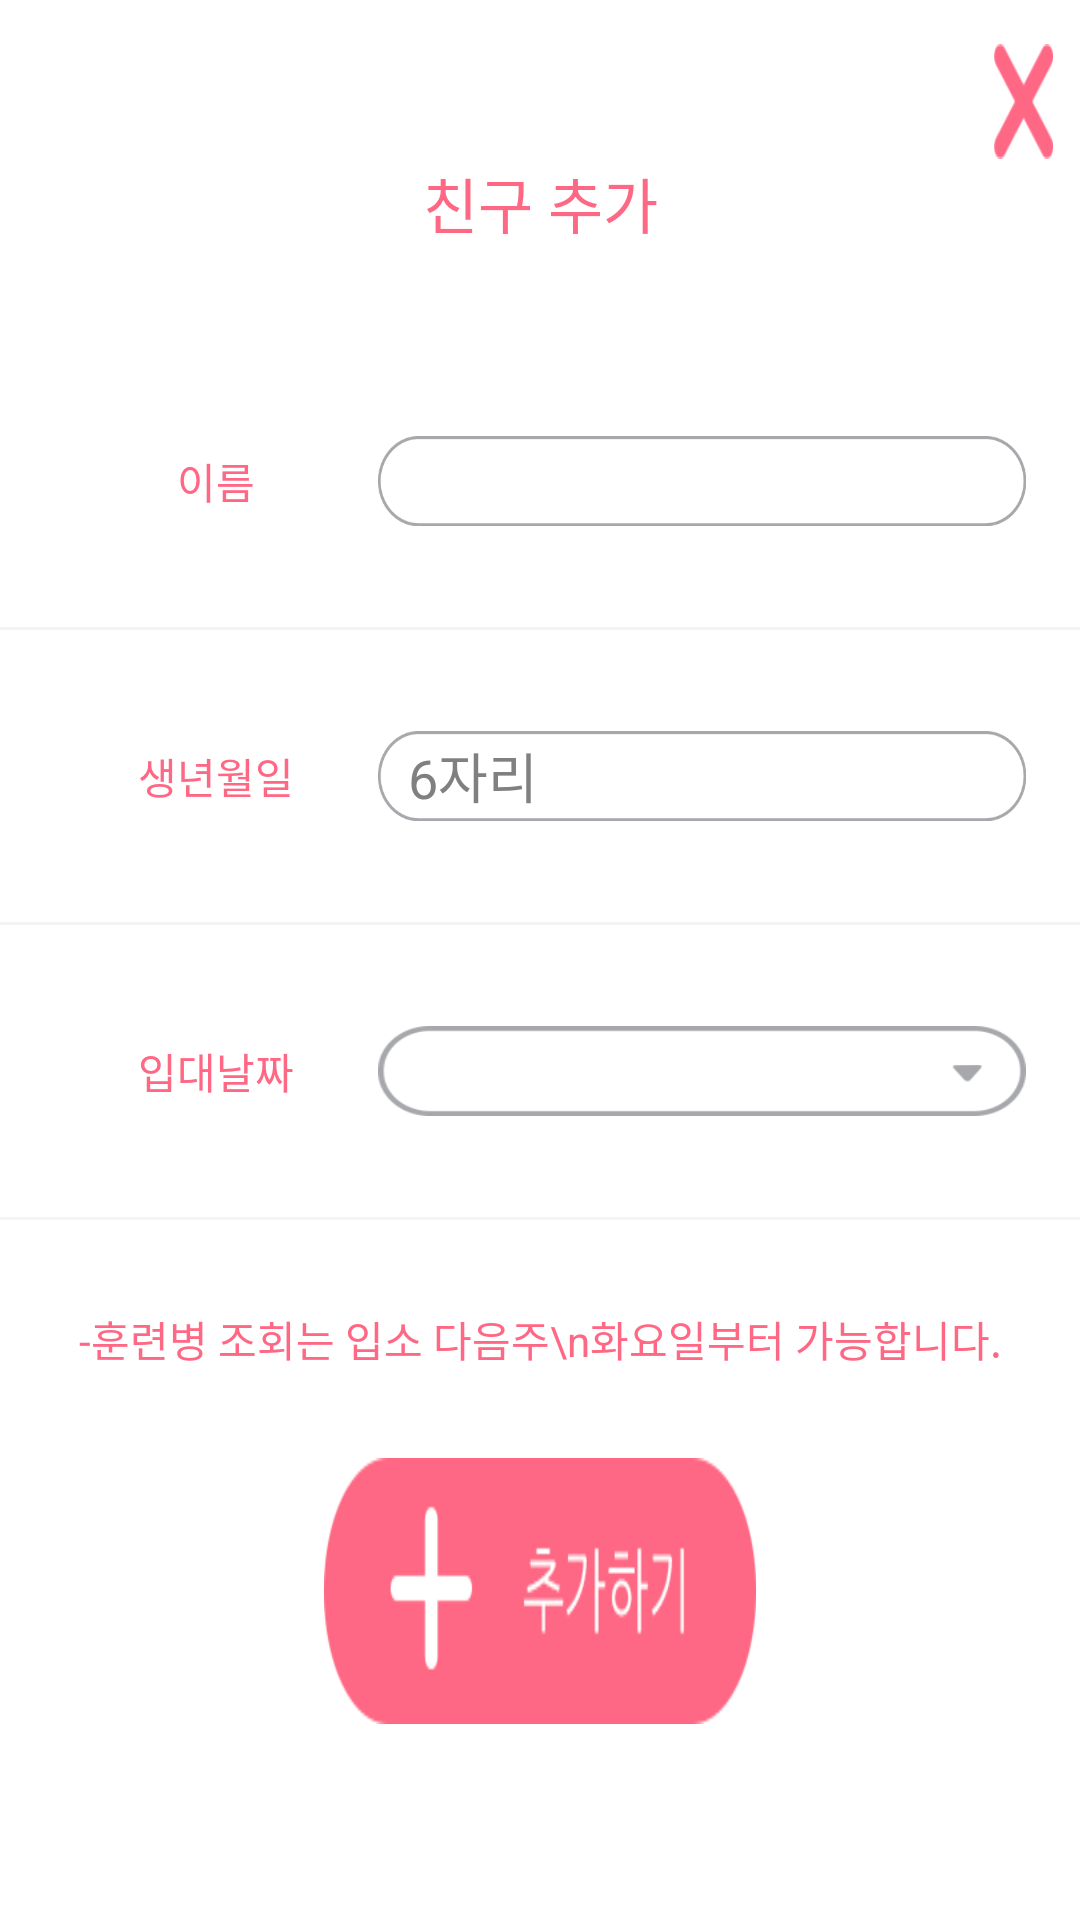

Write the Android layout XML for this screen, with the resource values it uses.
<!-- AndroidManifest.xml: application theme CustomActionBarTheme -->
<!-- res/layout/activity_dialog_add_friend.xml -->
<LinearLayout xmlns:android="http://schemas.android.com/apk/res/android"
    xmlns:tools="http://schemas.android.com/tools"
    android:layout_width="300dp"
    android:layout_height="300dp"
    android:background="@drawable/background_round"
    android:gravity="center_horizontal"
    android:orientation="vertical"
    android:weightSum="100" >

    <View
        android:layout_width="match_parent"
        android:layout_height="0dp"
        android:layout_weight="2.5"
        android:gravity="right" />

    <LinearLayout
        android:layout_width="match_parent"
        android:layout_height="0dp"
        android:layout_weight="6.5"
        android:gravity="right"
        android:weightSum="100" >

        <Button
            android:id="@+id/btnNotAddFriend"
            android:layout_width="0dp"
            android:layout_height="match_parent"
            android:layout_weight="5.5"
            android:background="@drawable/cancle" />

        <View
            android:layout_width="0dp"
            android:layout_height="match_parent"
            android:layout_weight="2.5" />
    </LinearLayout>

    <TextView
        android:id="@+id/txtAddFriendTitle"
        android:layout_width="match_parent"
        android:layout_height="wrap_content"
        android:gravity="center"
        android:text="친구 추가"
        android:textColor="#ff6884"
        android:textSize="20dp" />

    <View
        android:layout_width="match_parent"
        android:layout_height="0dp"
        android:layout_weight="5" />

    <TableLayout
        android:id="@+id/addFriendTableLayout"
        android:layout_width="match_parent"
        android:layout_height="0dp"
        android:layout_centerHorizontal="true"
        android:layout_weight="50"
        android:background="#f4f4f5"
        android:weightSum="90" >

        <TableRow
            android:id="@+id/addFriendTableRowTop"
            android:layout_width="wrap_content"
            android:layout_height="wrap_content"
            android:layout_marginBottom="1dp"
            android:layout_weight="30"
            android:background="#ffffff"
            android:gravity="center"
            android:weightSum="100" >

            <TextView
                android:id="@+id/txtName"
                android:layout_width="0dp"
                android:layout_height="wrap_content"
                android:layout_weight="30"
                android:gravity="center"
                android:text="이름"
                android:textColor="#ff6884" />

            <EditText
                android:id="@+id/editName"
                android:layout_width="0dp"
                android:layout_height="30dp"
                android:layout_weight="60"
                android:background="@drawable/signup01"
                android:ems="10"
                android:paddingLeft="10dp"
                android:textColor="#000000" />
        </TableRow>

        <TableRow
            android:id="@+id/addFriendTableRowMiddle"
            android:layout_width="match_parent"
            android:layout_height="wrap_content"
            android:layout_marginBottom="1dp"
            android:layout_weight="30"
            android:background="#ffffff"
            android:gravity="center"
            android:weightSum="100" >

            <TextView
                android:id="@+id/txtBirthDay"
                android:layout_width="0dp"
                android:layout_height="wrap_content"
                android:layout_weight="30"
                android:gravity="center"
                android:text="생년월일"
                android:textColor="#ff6884" />

            <EditText
                android:id="@+id/editBirthDay"
                android:layout_width="0dp"
                android:layout_height="30dp"
                android:layout_alignLeft="@+id/editName"
                android:layout_below="@+id/editName"
                android:layout_weight="60"
                android:background="@drawable/signup01"
                android:ems="10"
                android:hint="6자리"
                android:inputType="number"
                android:paddingLeft="10dp"
                android:textColor="#000000" />
        </TableRow>

        <TableRow
            android:id="@+id/addFriendTableRowBottom"
            android:layout_width="match_parent"
            android:layout_height="wrap_content"
            android:layout_marginBottom="1dp"
            android:layout_weight="30"
            android:background="#ffffff"
            android:gravity="center"
            android:weightSum="100" >

            <TextView
                android:id="@+id/txtDate"
                android:layout_width="0dp"
                android:layout_height="wrap_content"
                android:layout_weight="30"
                android:gravity="center"
                android:text="입대날짜"
                android:textColor="#ff6884" />

            <TextView
                android:id="@+id/editDate"
                android:layout_width="0dp"
                android:layout_height="30dp"
                android:layout_alignLeft="@+id/editBirthDay"
                android:layout_below="@+id/editBirthDay"
                android:layout_weight="60"
                android:background="@drawable/box_02"
                android:ems="10"
                android:gravity="center_vertical"
                android:paddingLeft="10dp"
                android:textColor="#000000" />
        </TableRow>
    </TableLayout>

    <View
        android:layout_width="match_parent"
        android:layout_height="0dp"
        android:layout_weight="5" />

    <TextView
        android:layout_width="match_parent"
        android:layout_height="wrap_content"
        android:gravity="center"
        android:text="-훈련병 조회는 입소 다음주\n화요일부터 가능합니다."
        android:textColor="#ff6884" />

    <View
        android:layout_width="match_parent"
        android:layout_height="0dp"
        android:layout_weight="5" />

    <LinearLayout
        android:layout_width="match_parent"
        android:layout_height="0dp"
        android:layout_weight="15"
        android:gravity="center"
        android:weightSum="100" >

        <Button
            android:id="@+id/btnAddFriend"
            android:layout_width="0dp"
            android:layout_height="match_parent"
            android:layout_weight="40"
            android:background="@drawable/btn_addfriend" />
    </LinearLayout>

</LinearLayout>
<!-- resources referenced by this layout -->
<resources>
  <!-- drawable background_round (drawable) -->
  <?xml version="1.0" encoding="utf-8"?>
  <shape android:shape= "rectangle" xmlns:android="http://schemas.android.com/apk/res/android">
      <solid android:color="#ffffff"/>
      <padding android:bottom="0dp" android:top="0dp" android:right="0dp" android:left="0dp"/>
      <corners android:radius="10dp"/>
  
  </shape>
  <!-- drawable box_02: png bitmap (drawable-hdpi, 20039 bytes) -->
  <!-- drawable btn_addfriend: png bitmap (drawable-hdpi, 20945 bytes) -->
  <!-- drawable cancle: png bitmap (drawable-hdpi, 18469 bytes) -->
  <!-- drawable signup01: png bitmap (drawable-mdpi, 3229 bytes) -->
  <style name="CustomActionBarTheme" parent="android:style/Theme.Holo.Light">
          <item name="android:actionBarStyle">@style/CustomActionBar</item>
          <item name="android:actionBarTabStyle">@style/CustomActionTabBar</item>
          <item name="android:actionMenuTextAppearance">@style/TextAppearance.Holo.Widget.ActionBar.Menu</item>
      </style>
  <style name="CustomActionBar" parent="android:style/Widget.Holo.ActionBar">
          <item name="android:titleTextStyle">@style/CustomActionBarTitleText</item>
          <item name="android:background">@drawable/logo_01</item>
  
          
      </style>
  <style name="CustomActionTabBar" parent="android:style/Widget.Holo.ActionBar.TabView">
          <item name="android:background">@drawable/actionbar_tabs_selector</item>
      </style>
  <style name="TextAppearance.Holo.Widget.ActionBar.Menu" parent="@android:style/TextAppearance">
          <item name="android:textColor">#ff6884</item>
      </style>
  <style name="CustomActionBarTitleText" parent="android:style/TextAppearance.Holo.Widget.ActionBar.Title">
          <item name="android:textColor">#ffffff</item>
          
      </style>
  <!-- drawable logo_01: png bitmap (drawable-nodpi, 4437 bytes) -->
  <!-- drawable actionbar_tabs_selector (drawable-hdpi) -->
  <?xml version="1.0" encoding="utf-8"?>
  <selector xmlns:android="http://schemas.android.com/apk/res/android">
      
    
  <item android:drawable="@android:color/transparent" android:state_focused="false" android:state_pressed="false" android:state_selected="false"/>
  <item android:drawable="@drawable/tab_selected_example" android:state_focused="false" android:state_pressed="false" android:state_selected="true"/>
  
  
  <item android:drawable="@android:color/transparent" android:state_focused="true" android:state_pressed="false" android:state_selected="false"/>
  <item android:drawable="@drawable/tab_selected_example" android:state_focused="true" android:state_pressed="false" android:state_selected="true"/>
  
  
  
  <item android:drawable="@android:color/transparent" android:state_focused="false" android:state_pressed="true" android:state_selected="false"/>
  <item android:drawable="@drawable/tab_selected_example" android:state_focused="false" android:state_pressed="true" android:state_selected="true"/>
  
  
  <item android:drawable="@android:color/transparent" android:state_focused="true" android:state_pressed="true" android:state_selected="false"/>
  <item android:drawable="@drawable/tab_selected_example" android:state_focused="true" android:state_pressed="true" android:state_selected="true"/>
  
  </selector>
</resources>
